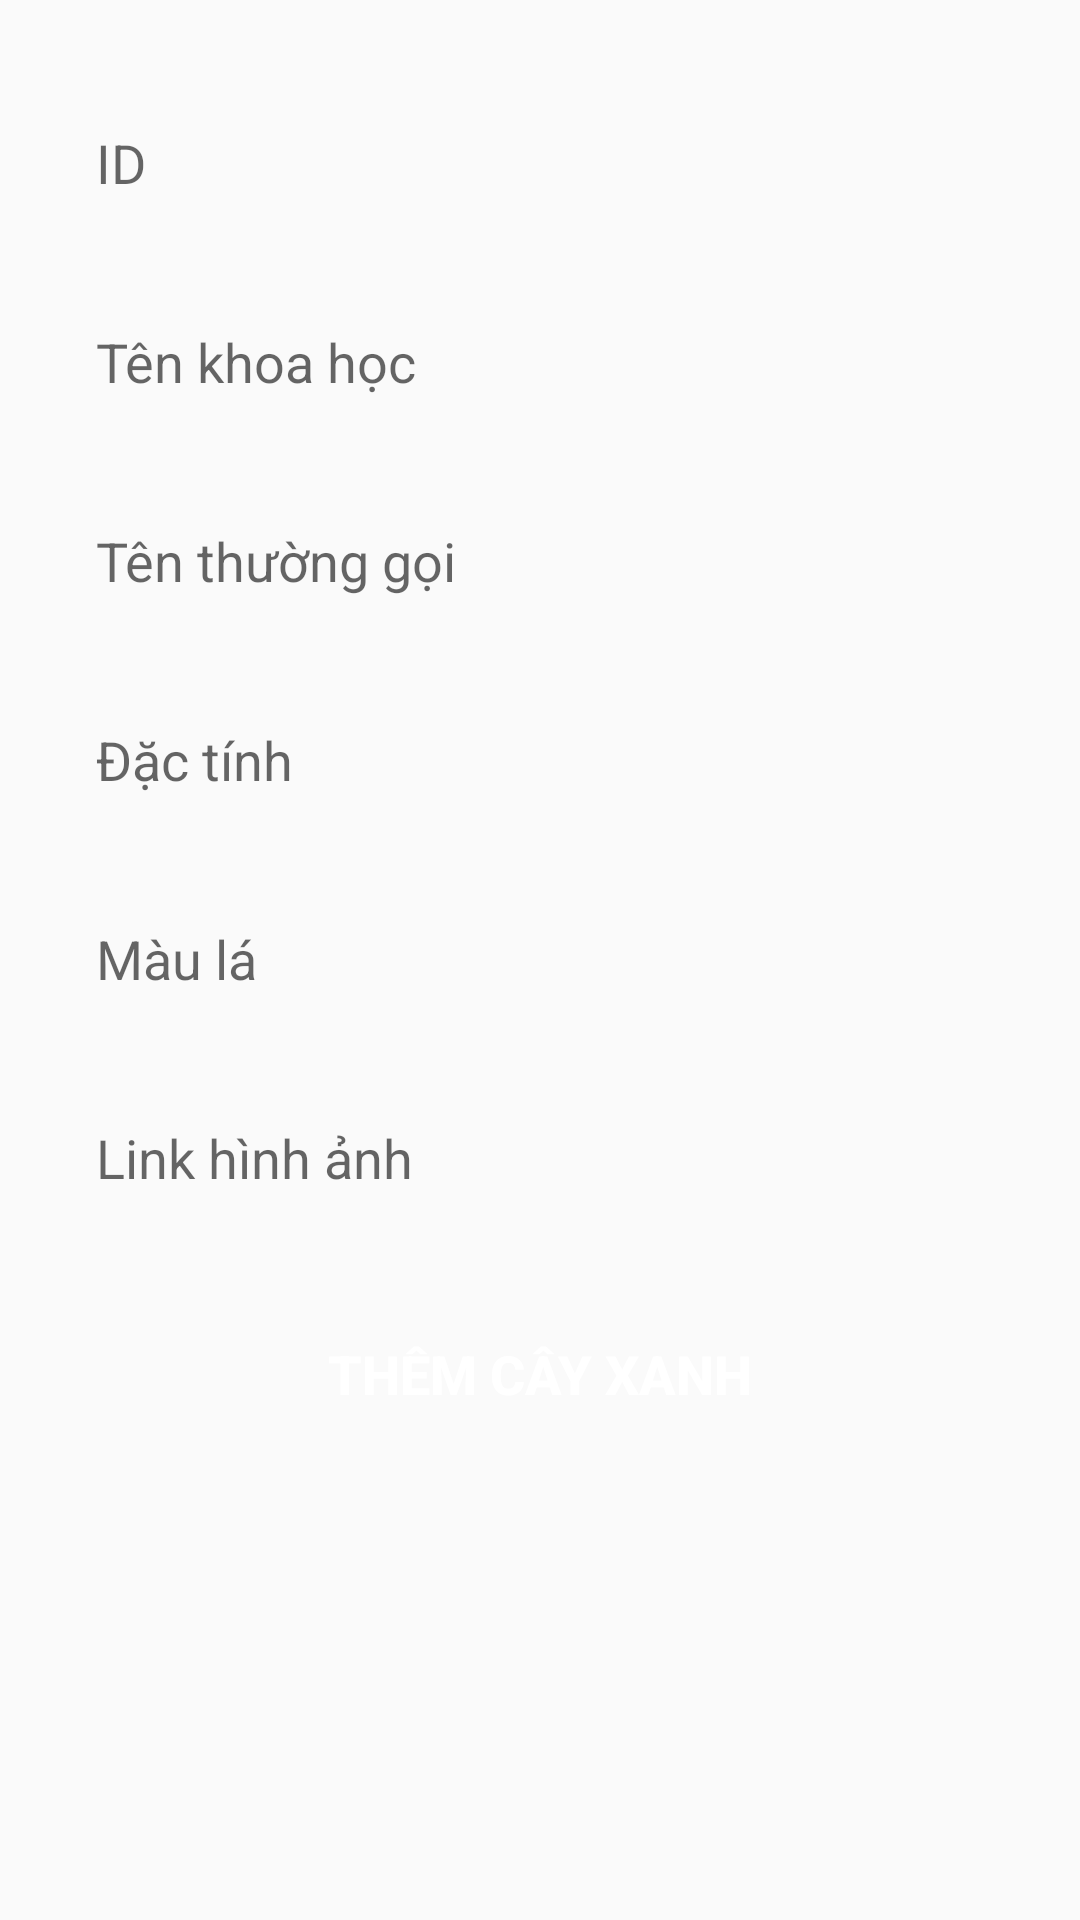

Reconstruct the res/layout file that produces this screen, plus the resources it refers to.
<!-- AndroidManifest.xml: application theme Theme.SinhVienFirebase -->
<!-- res/layout/activity_main.xml -->
<?xml version="1.0" encoding="utf-8"?>
<LinearLayout xmlns:android="http://schemas.android.com/apk/res/android"
    xmlns:app="http://schemas.android.com/apk/res-auto"
    xmlns:tools="http://schemas.android.com/tools"
    android:layout_width="match_parent"
    android:layout_height="match_parent"
    android:orientation="vertical"
    android:padding="16dp"
    tools:context=".MainActivity">

    <EditText
        android:id="@+id/edt_ID"
        android:layout_width="match_parent"
        android:layout_height="wrap_content"
        android:background="@drawable/round_border"
        android:padding="16dp"
        android:layout_marginTop="10dp"
        android:imeOptions="actionNext"
        android:hint="ID"/>

    <EditText
        android:id="@+id/edt_tenKH"
        android:layout_width="match_parent"
        android:layout_height="wrap_content"
        android:background="@drawable/round_border"
        android:padding="16dp"
        android:layout_marginTop="10dp"
        android:imeOptions="actionNext"
        android:hint="Tên khoa học"/>

    <EditText
        android:id="@+id/edt_tenTG"
        android:layout_width="match_parent"
        android:layout_height="wrap_content"
        android:layout_marginTop="10dp"
        android:background="@drawable/round_border"
        android:padding="16dp"
        android:imeOptions="actionNext"
        android:hint="Tên thường gọi"/>

    <EditText
        android:id="@+id/edt_dacTinh"
        android:layout_width="match_parent"
        android:layout_height="wrap_content"
        android:layout_marginTop="10dp"
        android:background="@drawable/round_border"
        android:padding="16dp"
        android:imeOptions="actionNext"
        android:hint="Đặc tính"/>

    <EditText
        android:id="@+id/edt_mauLa"
        android:layout_width="match_parent"
        android:layout_height="wrap_content"
        android:layout_marginTop="10dp"
        android:background="@drawable/round_border"
        android:padding="16dp"
        android:imeOptions="actionNext"
        android:hint="Màu lá"/>

    <EditText
        android:id="@+id/edt_hinhAnh"
        android:layout_width="match_parent"
        android:layout_height="wrap_content"
        android:layout_marginTop="10dp"
        android:background="@drawable/round_border"
        android:padding="16dp"
        android:imeOptions="actionDone"
        android:hint="Link hình ảnh"/>




    <Button
        android:id="@+id/btn_cayXanh"
        android:layout_width="match_parent"
        android:layout_height="wrap_content"
        android:text="thêm Cây xanh"
        android:background="@drawable/round_bg"
        android:textColor="@color/white"
        android:textStyle="bold"
        android:textSize="18sp"
        android:layout_marginTop="20dp"/>

    <androidx.recyclerview.widget.RecyclerView
        android:id="@+id/rcv_SV"
        android:layout_width="match_parent"
        android:layout_height="wrap_content"
        android:layout_marginTop="10dp"/>

</LinearLayout>
<!-- resources referenced by this layout -->
<resources>
  <color name="white">#FFFFFFFF</color>
  <style name="Theme.SinhVienFirebase" parent="Theme.AppCompat.Light.NoActionBar">
          
          <item name="colorPrimary">@color/purple_500</item>
          <item name="colorPrimaryVariant">@color/purple_700</item>
          <item name="colorOnPrimary">@color/white</item>
          
          <item name="colorSecondary">@color/teal_200</item>
          <item name="colorSecondaryVariant">@color/teal_700</item>
          <item name="colorOnSecondary">@color/black</item>
          
          <item name="android:statusBarColor" tools:targetApi="l">?attr/colorPrimaryVariant</item>
          
      </style>
  <color name="purple_500">#FF6200EE</color>
  <color name="purple_700">#FF3700B3</color>
  <color name="teal_200">#FF03DAC5</color>
  <color name="teal_700">#FF018786</color>
  <color name="black">#FF000000</color>
</resources>
